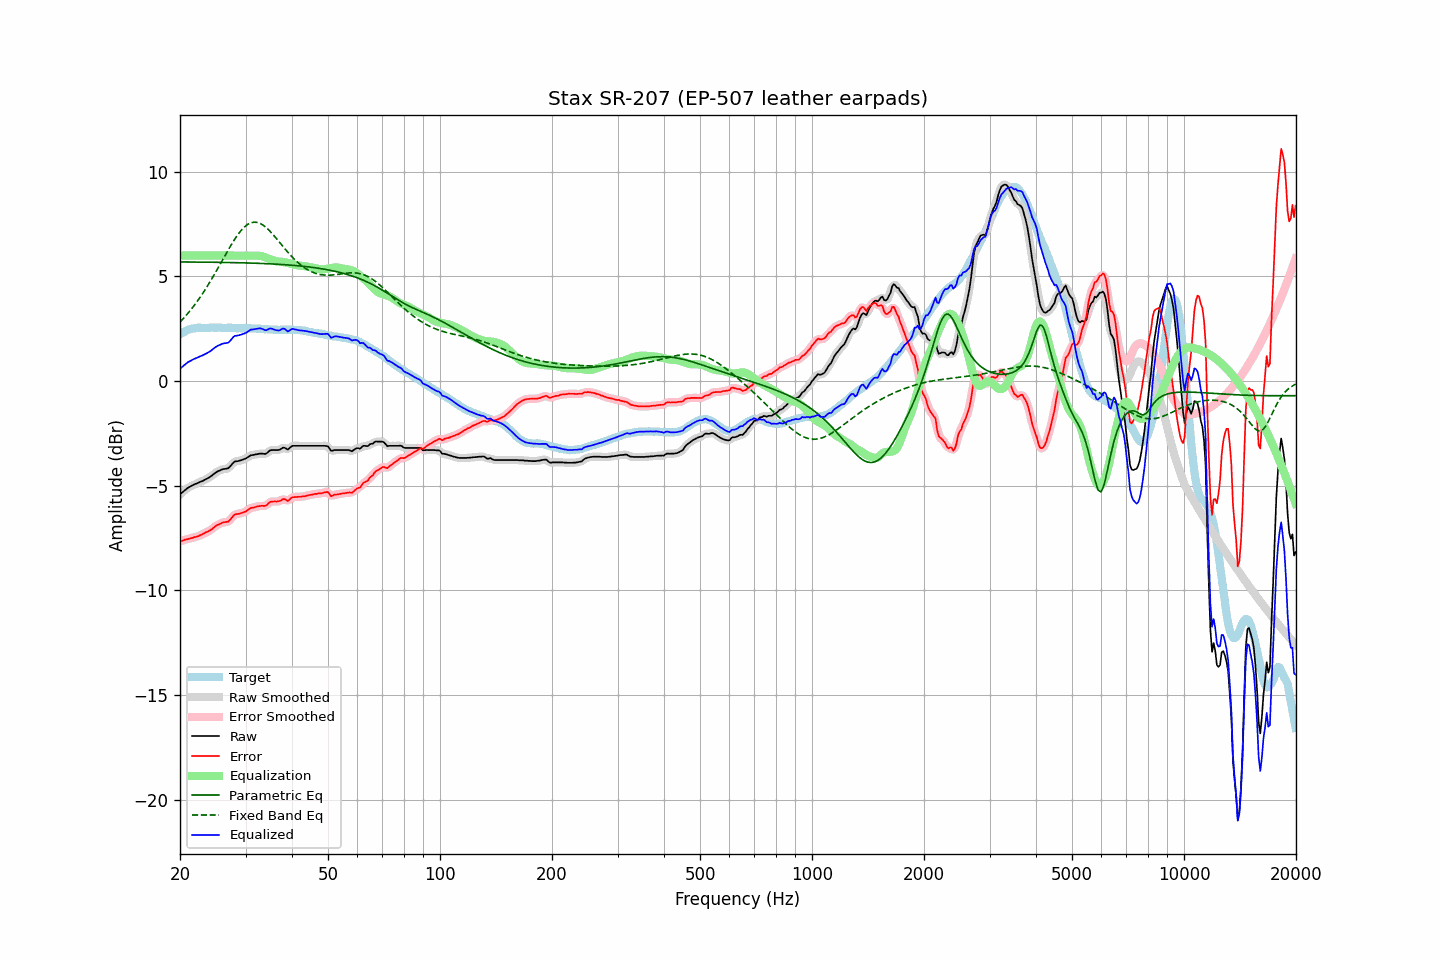

Source data for this figure (header and first rows):
frequency, raw, error, smoothed, error_smoothed, equalization, parametric_eq, fixed_band_eq, equalized_raw, equalized_smoothed, target
20.00, -5.41, -7.65, -5.41, -7.65, 6.00, 5.69, 2.82, 0.59, 0.59, 2.24
20.20, -5.34, -7.63, -5.34, -7.63, 6.00, 5.69, 2.90, 0.66, 0.66, 2.28
20.40, -5.28, -7.62, -5.28, -7.61, 6.00, 5.69, 2.99, 0.72, 0.72, 2.33
20.61, -5.21, -7.58, -5.21, -7.59, 6.00, 5.69, 3.07, 0.79, 0.79, 2.36
20.81, -5.15, -7.57, -5.15, -7.56, 6.00, 5.69, 3.16, 0.85, 0.85, 2.41
21.02, -5.09, -7.55, -5.10, -7.54, 6.00, 5.69, 3.25, 0.91, 0.90, 2.45
21.23, -5.05, -7.52, -5.05, -7.53, 6.00, 5.69, 3.34, 0.95, 0.95, 2.47
21.44, -5.01, -7.50, -5.01, -7.50, 6.00, 5.69, 3.44, 0.99, 0.99, 2.49
21.66, -4.97, -7.48, -4.97, -7.48, 6.00, 5.69, 3.53, 1.03, 1.03, 2.51
21.87, -4.93, -7.45, -4.94, -7.46, 6.00, 5.69, 3.63, 1.07, 1.06, 2.52
22.09, -4.90, -7.44, -4.90, -7.44, 6.00, 5.69, 3.74, 1.10, 1.10, 2.54
22.31, -4.87, -7.42, -4.87, -7.41, 6.00, 5.69, 3.84, 1.13, 1.13, 2.55
22.54, -4.83, -7.38, -4.84, -7.39, 6.00, 5.69, 3.95, 1.17, 1.16, 2.55
22.76, -4.80, -7.35, -4.80, -7.35, 6.00, 5.69, 4.06, 1.20, 1.20, 2.55
22.99, -4.77, -7.31, -4.77, -7.31, 6.00, 5.69, 4.18, 1.23, 1.23, 2.54
23.22, -4.73, -7.27, -4.73, -7.27, 6.00, 5.68, 4.29, 1.27, 1.27, 2.54
23.45, -4.69, -7.23, -4.69, -7.23, 6.00, 5.68, 4.41, 1.31, 1.31, 2.54
23.69, -4.65, -7.20, -4.65, -7.20, 6.00, 5.68, 4.54, 1.35, 1.35, 2.55
23.92, -4.61, -7.16, -4.61, -7.16, 6.00, 5.68, 4.66, 1.39, 1.39, 2.54
24.16, -4.56, -7.12, -4.56, -7.11, 6.00, 5.68, 4.79, 1.44, 1.44, 2.55
24.40, -4.50, -7.06, -4.50, -7.06, 6.00, 5.68, 4.92, 1.50, 1.50, 2.56
24.65, -4.44, -6.99, -4.44, -7.00, 6.00, 5.68, 5.05, 1.56, 1.56, 2.55
24.89, -4.38, -6.93, -4.38, -6.94, 6.00, 5.68, 5.18, 1.62, 1.62, 2.55
25.14, -4.33, -6.88, -4.33, -6.89, 6.00, 5.68, 5.31, 1.67, 1.67, 2.55
25.39, -4.29, -6.85, -4.29, -6.85, 6.00, 5.68, 5.45, 1.71, 1.71, 2.56
25.65, -4.26, -6.82, -4.26, -6.81, 6.00, 5.67, 5.59, 1.74, 1.74, 2.56
25.91, -4.22, -6.77, -4.23, -6.78, 6.00, 5.67, 5.72, 1.78, 1.77, 2.55
26.16, -4.20, -6.75, -4.21, -6.75, 6.00, 5.67, 5.86, 1.80, 1.79, 2.55
26.43, -4.19, -6.74, -4.20, -6.74, 6.00, 5.67, 6.00, 1.81, 1.80, 2.54
26.69, -4.18, -6.73, -4.18, -6.73, 6.00, 5.67, 6.13, 1.82, 1.82, 2.54
26.96, -4.16, -6.71, -4.15, -6.70, 6.00, 5.67, 6.27, 1.84, 1.85, 2.55
27.23, -4.09, -6.64, -4.09, -6.64, 6.00, 5.67, 6.40, 1.91, 1.91, 2.55
27.50, -4.00, -6.55, -4.00, -6.55, 6.00, 5.66, 6.53, 2.00, 2.00, 2.55
27.77, -3.91, -6.45, -3.92, -6.46, 6.00, 5.66, 6.65, 2.09, 2.08, 2.54
28.05, -3.84, -6.38, -3.86, -6.39, 6.00, 5.66, 6.78, 2.16, 2.14, 2.54
28.33, -3.83, -6.36, -3.83, -6.36, 6.00, 5.66, 6.89, 2.17, 2.17, 2.53
28.62, -3.82, -6.35, -3.81, -6.34, 6.00, 5.66, 7.00, 2.18, 2.19, 2.52
28.90, -3.80, -6.33, -3.80, -6.33, 6.00, 5.66, 7.10, 2.20, 2.20, 2.53
29.19, -3.78, -6.30, -3.78, -6.31, 6.00, 5.65, 7.20, 2.22, 2.22, 2.52
29.48, -3.75, -6.29, -3.75, -6.29, 6.00, 5.65, 7.28, 2.25, 2.25, 2.54
29.78, -3.72, -6.25, -3.72, -6.26, 6.00, 5.65, 7.36, 2.28, 2.28, 2.53
30.08, -3.69, -6.23, -3.69, -6.22, 6.00, 5.65, 7.42, 2.31, 2.31, 2.53
30.38, -3.64, -6.17, -3.64, -6.17, 6.00, 5.64, 7.48, 2.36, 2.36, 2.52
30.68, -3.59, -6.11, -3.59, -6.12, 6.00, 5.64, 7.52, 2.41, 2.41, 2.52
30.99, -3.54, -6.06, -3.56, -6.07, 6.00, 5.64, 7.56, 2.46, 2.45, 2.52
31.30, -3.53, -6.05, -3.53, -6.05, 6.00, 5.64, 7.58, 2.47, 2.47, 2.52
31.61, -3.52, -6.04, -3.52, -6.03, 6.00, 5.63, 7.59, 2.47, 2.48, 2.51
31.93, -3.50, -6.01, -3.51, -6.01, 6.00, 5.63, 7.59, 2.49, 2.49, 2.51
32.24, -3.49, -5.99, -3.49, -6.00, 5.99, 5.63, 7.58, 2.50, 2.51, 2.50
32.57, -3.47, -5.98, -3.47, -5.98, 5.99, 5.63, 7.56, 2.52, 2.52, 2.51
32.89, -3.46, -5.97, -3.47, -5.97, 5.98, 5.62, 7.53, 2.52, 2.52, 2.50
33.22, -3.46, -5.95, -3.47, -5.96, 5.96, 5.62, 7.48, 2.50, 2.50, 2.49
33.55, -3.47, -5.96, -3.48, -5.96, 5.94, 5.62, 7.44, 2.47, 2.46, 2.49
33.89, -3.48, -5.96, -3.47, -5.95, 5.91, 5.61, 7.38, 2.43, 2.44, 2.48
34.23, -3.44, -5.93, -3.43, -5.91, 5.88, 5.61, 7.31, 2.44, 2.45, 2.48
34.57, -3.37, -5.84, -3.38, -5.85, 5.85, 5.61, 7.24, 2.48, 2.48, 2.47
34.92, -3.31, -5.78, -3.33, -5.79, 5.83, 5.60, 7.16, 2.51, 2.50, 2.47
35.27, -3.29, -5.76, -3.30, -5.76, 5.80, 5.60, 7.08, 2.51, 2.51, 2.46
35.62, -3.29, -5.75, -3.29, -5.75, 5.77, 5.60, 6.99, 2.48, 2.48, 2.46
35.97, -3.29, -5.75, -3.29, -5.75, 5.74, 5.59, 6.90, 2.45, 2.45, 2.46
... 635 more rows
